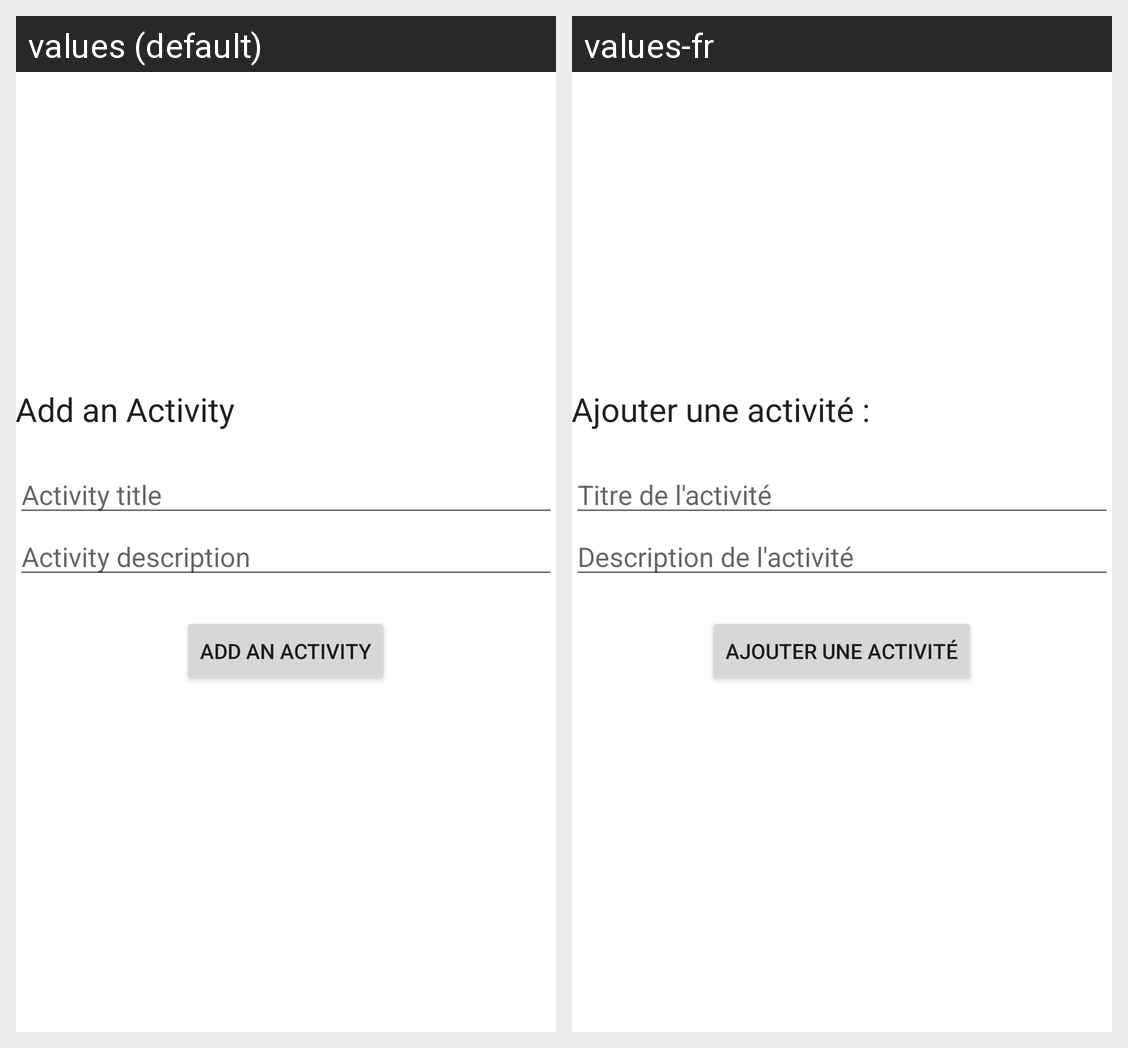

Translations of the strings shown on this Android screen, per locale in the grid:
Android screen res/layout/fragment_doctor_add_activity.xml rendered under 2 locales, left to right: values (default), values-fr. Device: Nexus 5 (rendered at 1080×1920; each locale shown at half size, 540×960, under a caption strip naming it); theme Theme.APA.
Strings drawn on this screen, with the default value and each locale's value (text and hints the layout hard-codes, and strings that could not be matched under every locale, appear in the picture but are not listed):

add_an_activity
  values: Add an Activity
  values-fr: Ajouter une activité :

activity_title
  values: Activity title
  values-fr: Titre de l'activité

activity_description
  values: Activity description
  values-fr: Description de l'activité

add_activity
  values: Add an Activity
  values-fr: Ajouter une activité
